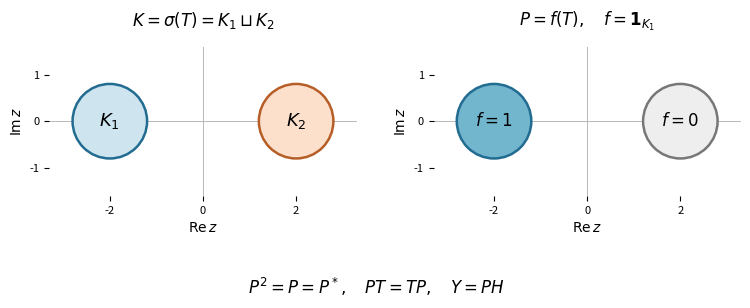

Python code for this plot:
"""Draw a disconnected normal-operator spectrum and its indicator projection.

Writes paper-106-disconnected-spectrum.png in the current working directory.
Tested with Python 3.14.4, matplotlib 3.10.7, and numpy 2.3.5.
"""
from pathlib import Path
import matplotlib
matplotlib.use('Agg')
import matplotlib.pyplot as plt
from matplotlib.patches import Circle

fig, axes = plt.subplots(1, 2, figsize=(7.6, 3.6), dpi=100, facecolor='white')
for ax in axes:
    ax.set_facecolor('white')
    ax.axhline(0, color='#b8b8b8', lw=0.7, zorder=0)
    ax.axvline(0, color='#b8b8b8', lw=0.7, zorder=0)
    ax.set(xlim=(-3.3, 3.3), ylim=(-1.6, 1.6), aspect='equal')
    ax.set_xticks([-2, 0, 2])
    ax.set_yticks([-1, 0, 1])
    ax.tick_params(labelsize=8)
    ax.set_xlabel(r'$\operatorname{Re}z$', fontsize=10)
    ax.set_ylabel(r'$\operatorname{Im}z$', fontsize=10)
    for spine in ax.spines.values():spine.set_visible(False)
axes[0].add_patch(Circle((-2, 0), 0.8, facecolor='#cee5ef', edgecolor='#226b91', lw=1.8))
axes[0].add_patch(Circle((2, 0), 0.8, facecolor='#fde0cc', edgecolor='#b65e27', lw=1.8))
axes[0].text(-2, 0, r'$K_1$', ha='center', va='center', fontsize=13)
axes[0].text(2, 0, r'$K_2$', ha='center', va='center', fontsize=13)
axes[0].set_title(r'$K=\sigma(T)=K_1\sqcup K_2$', fontsize=12, pad=15)
axes[1].add_patch(Circle((-2, 0), 0.8, facecolor='#72b6ce', edgecolor='#226b91', lw=1.8))
axes[1].add_patch(Circle((2, 0), 0.8, facecolor='#eeeeee', edgecolor='#777777', lw=1.8))
axes[1].text(-2, 0, r'$f=1$', ha='center', va='center', fontsize=12)
axes[1].text(2, 0, r'$f=0$', ha='center', va='center', fontsize=12)
axes[1].set_title(r'$P=f(T),\quad f=\mathbf{1}_{K_1}$', fontsize=12, pad=15)
fig.text(0.5, 0.07, r'$P^2=P=P^*,\quad PT=TP,\quad Y=PH$', ha='center', fontsize=12)
fig.subplots_adjust(left=0.07, right=0.98, bottom=0.22, top=0.88, wspace=0.25)
fig.savefig(Path.cwd() / 'paper-106-disconnected-spectrum.png', dpi=100, facecolor='white', transparent=False)
plt.close(fig)
